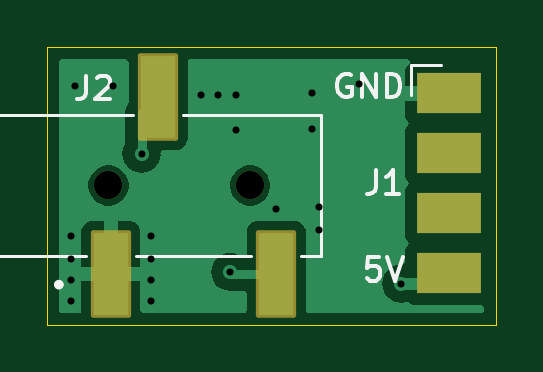
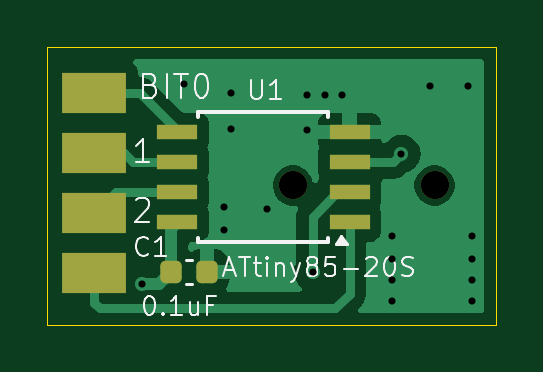
Circuit board: 11 layer files. Board 19.0 x 11.8 mm.
- bottom_copper: GSCARTSW_RT4K-CuBottom.gbr (15154 bytes)
- top_copper: GSCARTSW_RT4K-CuTop.gbr (12646 bytes)
- outline: GSCARTSW_RT4K-EdgeCuts.gbr (694 bytes)
- bottom_mask: GSCARTSW_RT4K-MaskBottom.gbr (1690 bytes)
- top_mask: GSCARTSW_RT4K-MaskTop.gbr (1441 bytes)
- drill: GSCARTSW_RT4K-NPTH.drl (361 bytes)
- drill: GSCARTSW_RT4K-PTH.drl (682 bytes)
- paste: GSCARTSW_RT4K-PasteBottom.gbr (1438 bytes)
- paste: GSCARTSW_RT4K-PasteTop.gbr (584 bytes)
- bottom_silk: GSCARTSW_RT4K-SilkBottom.gbr (15647 bytes)
- top_silk: GSCARTSW_RT4K-SilkTop.gbr (5992 bytes)

=== bottom_copper: GSCARTSW_RT4K-CuBottom.gbr (15154 bytes, source omitted) ===
=== top_copper: GSCARTSW_RT4K-CuTop.gbr (12646 bytes, source omitted) ===
=== outline: GSCARTSW_RT4K-EdgeCuts.gbr ===
%TF.GenerationSoftware,KiCad,Pcbnew,8.0.7*%
%TF.CreationDate,2025-02-04T22:08:06-05:00*%
%TF.ProjectId,GSCARTSW_RT4K,47534341-5254-4535-975f-5254344b2e6b,rev?*%
%TF.SameCoordinates,Original*%
%TF.FileFunction,Profile,NP*%
%FSLAX46Y46*%
G04 Gerber Fmt 4.6, Leading zero omitted, Abs format (unit mm)*
G04 Created by KiCad (PCBNEW 8.0.7) date 2025-02-04 22:08:06*
%MOMM*%
%LPD*%
G01*
G04 APERTURE LIST*
%TA.AperFunction,Profile*%
%ADD10C,0.050000*%
%TD*%
G04 APERTURE END LIST*
D10*
X128000000Y-103250000D02*
X128000000Y-115000000D01*
X128000000Y-115000000D02*
X147000000Y-115000000D01*
X147000000Y-103250000D02*
X128000000Y-103250000D01*
X147000000Y-115000000D02*
X147000000Y-103250000D01*
M02*

=== bottom_mask: GSCARTSW_RT4K-MaskBottom.gbr (1690 bytes, source withheld) ===
=== top_mask: GSCARTSW_RT4K-MaskTop.gbr (1441 bytes, source withheld) ===
=== drill: GSCARTSW_RT4K-NPTH.drl ===
M48
; DRILL file {KiCad 8.0.7} date 2025-02-04T22:08:06-0500
; FORMAT={-:-/ absolute / inch / decimal}
; #@! TF.CreationDate,2025-02-04T22:08:06-05:00
; #@! TF.GenerationSoftware,Kicad,Pcbnew,8.0.7
; #@! TF.FileFunction,NonPlated,1,2,NPTH
FMAT,2
INCH
; #@! TA.AperFunction,NonPlated,NPTH,ComponentDrill
T1C0.0472
%
G90
G05
T1
X5.1417Y-4.2951
X5.378Y-4.2951
M30

=== drill: GSCARTSW_RT4K-PTH.drl ===
M48
; DRILL file {KiCad 8.0.7} date 2025-02-04T22:08:06-0500
; FORMAT={-:-/ absolute / inch / decimal}
; #@! TF.CreationDate,2025-02-04T22:08:06-05:00
; #@! TF.GenerationSoftware,Kicad,Pcbnew,8.0.7
; #@! TF.FileFunction,Plated,1,2,PTH
FMAT,2
INCH
; #@! TA.AperFunction,Plated,PTH,ViaDrill
T1C0.0118
%
G90
G05
T1
X5.0787Y-4.3799
X5.0787Y-4.4173
X5.0787Y-4.4528
X5.0787Y-4.4882
X5.0866Y-4.1299
X5.1496Y-4.1299
X5.1969Y-4.2421
X5.2126Y-4.3799
X5.2126Y-4.4173
X5.2126Y-4.4528
X5.2126Y-4.4882
X5.2953Y-4.1437
X5.3248Y-4.1437
X5.3445Y-4.439
X5.3543Y-4.1437
X5.3543Y-4.2028
X5.4213Y-4.3346
X5.4803Y-4.1417
X5.4803Y-4.2008
X5.4921Y-4.3307
X5.4921Y-4.3701
X5.5591Y-4.126
X5.6299Y-4.4587
M30

=== paste: GSCARTSW_RT4K-PasteBottom.gbr (1438 bytes, source withheld) ===
=== paste: GSCARTSW_RT4K-PasteTop.gbr ===
%TF.GenerationSoftware,KiCad,Pcbnew,8.0.7*%
%TF.CreationDate,2025-02-04T22:08:06-05:00*%
%TF.ProjectId,GSCARTSW_RT4K,47534341-5254-4535-975f-5254344b2e6b,rev?*%
%TF.SameCoordinates,Original*%
%TF.FileFunction,Paste,Top*%
%TF.FilePolarity,Positive*%
%FSLAX46Y46*%
G04 Gerber Fmt 4.6, Leading zero omitted, Abs format (unit mm)*
G04 Created by KiCad (PCBNEW 8.0.7) date 2025-02-04 22:08:06*
%MOMM*%
%LPD*%
G01*
G04 APERTURE LIST*
%ADD10R,1.500000X3.500000*%
G04 APERTURE END LIST*
D10*
%TO.C,J2*%
X130700000Y-112845000D03*
X132700000Y-105345000D03*
X137700000Y-112845000D03*
%TD*%
M02*

=== bottom_silk: GSCARTSW_RT4K-SilkBottom.gbr (15647 bytes, source omitted) ===
=== top_silk: GSCARTSW_RT4K-SilkTop.gbr ===
%TF.GenerationSoftware,KiCad,Pcbnew,8.0.7*%
%TF.CreationDate,2025-02-04T22:08:06-05:00*%
%TF.ProjectId,GSCARTSW_RT4K,47534341-5254-4535-975f-5254344b2e6b,rev?*%
%TF.SameCoordinates,Original*%
%TF.FileFunction,Legend,Top*%
%TF.FilePolarity,Positive*%
%FSLAX46Y46*%
G04 Gerber Fmt 4.6, Leading zero omitted, Abs format (unit mm)*
G04 Created by KiCad (PCBNEW 8.0.7) date 2025-02-04 22:08:06*
%MOMM*%
%LPD*%
G01*
G04 APERTURE LIST*
G04 Aperture macros list*
%AMRoundRect*
0 Rectangle with rounded corners*
0 $1 Rounding radius*
0 $2 $3 $4 $5 $6 $7 $8 $9 X,Y pos of 4 corners*
0 Add a 4 corners polygon primitive as box body*
4,1,4,$2,$3,$4,$5,$6,$7,$8,$9,$2,$3,0*
0 Add four circle primitives for the rounded corners*
1,1,$1+$1,$2,$3*
1,1,$1+$1,$4,$5*
1,1,$1+$1,$6,$7*
1,1,$1+$1,$8,$9*
0 Add four rect primitives between the rounded corners*
20,1,$1+$1,$2,$3,$4,$5,0*
20,1,$1+$1,$4,$5,$6,$7,0*
20,1,$1+$1,$6,$7,$8,$9,0*
20,1,$1+$1,$8,$9,$2,$3,0*%
G04 Aperture macros list end*
%ADD10C,0.150000*%
%ADD11C,0.120000*%
%ADD12C,0.127000*%
%ADD13C,0.200000*%
%ADD14R,2.700000X1.700000*%
%ADD15C,1.200000*%
%ADD16RoundRect,0.102000X-0.750000X-1.750000X0.750000X-1.750000X0.750000X1.750000X-0.750000X1.750000X0*%
G04 APERTURE END LIST*
D10*
X140860588Y-104417438D02*
X140765350Y-104369819D01*
X140765350Y-104369819D02*
X140622493Y-104369819D01*
X140622493Y-104369819D02*
X140479636Y-104417438D01*
X140479636Y-104417438D02*
X140384398Y-104512676D01*
X140384398Y-104512676D02*
X140336779Y-104607914D01*
X140336779Y-104607914D02*
X140289160Y-104798390D01*
X140289160Y-104798390D02*
X140289160Y-104941247D01*
X140289160Y-104941247D02*
X140336779Y-105131723D01*
X140336779Y-105131723D02*
X140384398Y-105226961D01*
X140384398Y-105226961D02*
X140479636Y-105322200D01*
X140479636Y-105322200D02*
X140622493Y-105369819D01*
X140622493Y-105369819D02*
X140717731Y-105369819D01*
X140717731Y-105369819D02*
X140860588Y-105322200D01*
X140860588Y-105322200D02*
X140908207Y-105274580D01*
X140908207Y-105274580D02*
X140908207Y-104941247D01*
X140908207Y-104941247D02*
X140717731Y-104941247D01*
X141336779Y-105369819D02*
X141336779Y-104369819D01*
X141336779Y-104369819D02*
X141908207Y-105369819D01*
X141908207Y-105369819D02*
X141908207Y-104369819D01*
X142384398Y-105369819D02*
X142384398Y-104369819D01*
X142384398Y-104369819D02*
X142622493Y-104369819D01*
X142622493Y-104369819D02*
X142765350Y-104417438D01*
X142765350Y-104417438D02*
X142860588Y-104512676D01*
X142860588Y-104512676D02*
X142908207Y-104607914D01*
X142908207Y-104607914D02*
X142955826Y-104798390D01*
X142955826Y-104798390D02*
X142955826Y-104941247D01*
X142955826Y-104941247D02*
X142908207Y-105131723D01*
X142908207Y-105131723D02*
X142860588Y-105226961D01*
X142860588Y-105226961D02*
X142765350Y-105322200D01*
X142765350Y-105322200D02*
X142622493Y-105369819D01*
X142622493Y-105369819D02*
X142384398Y-105369819D01*
X142062969Y-112119819D02*
X141586779Y-112119819D01*
X141586779Y-112119819D02*
X141539160Y-112596009D01*
X141539160Y-112596009D02*
X141586779Y-112548390D01*
X141586779Y-112548390D02*
X141682017Y-112500771D01*
X141682017Y-112500771D02*
X141920112Y-112500771D01*
X141920112Y-112500771D02*
X142015350Y-112548390D01*
X142015350Y-112548390D02*
X142062969Y-112596009D01*
X142062969Y-112596009D02*
X142110588Y-112691247D01*
X142110588Y-112691247D02*
X142110588Y-112929342D01*
X142110588Y-112929342D02*
X142062969Y-113024580D01*
X142062969Y-113024580D02*
X142015350Y-113072200D01*
X142015350Y-113072200D02*
X141920112Y-113119819D01*
X141920112Y-113119819D02*
X141682017Y-113119819D01*
X141682017Y-113119819D02*
X141586779Y-113072200D01*
X141586779Y-113072200D02*
X141539160Y-113024580D01*
X142396303Y-112119819D02*
X142729636Y-113119819D01*
X142729636Y-113119819D02*
X143062969Y-112119819D01*
X141916666Y-108454819D02*
X141916666Y-109169104D01*
X141916666Y-109169104D02*
X141869047Y-109311961D01*
X141869047Y-109311961D02*
X141773809Y-109407200D01*
X141773809Y-109407200D02*
X141630952Y-109454819D01*
X141630952Y-109454819D02*
X141535714Y-109454819D01*
X142916666Y-109454819D02*
X142345238Y-109454819D01*
X142630952Y-109454819D02*
X142630952Y-108454819D01*
X142630952Y-108454819D02*
X142535714Y-108597676D01*
X142535714Y-108597676D02*
X142440476Y-108692914D01*
X142440476Y-108692914D02*
X142345238Y-108740533D01*
X129666666Y-104454819D02*
X129666666Y-105169104D01*
X129666666Y-105169104D02*
X129619047Y-105311961D01*
X129619047Y-105311961D02*
X129523809Y-105407200D01*
X129523809Y-105407200D02*
X129380952Y-105454819D01*
X129380952Y-105454819D02*
X129285714Y-105454819D01*
X130095238Y-104550057D02*
X130142857Y-104502438D01*
X130142857Y-104502438D02*
X130238095Y-104454819D01*
X130238095Y-104454819D02*
X130476190Y-104454819D01*
X130476190Y-104454819D02*
X130571428Y-104502438D01*
X130571428Y-104502438D02*
X130619047Y-104550057D01*
X130619047Y-104550057D02*
X130666666Y-104645295D01*
X130666666Y-104645295D02*
X130666666Y-104740533D01*
X130666666Y-104740533D02*
X130619047Y-104883390D01*
X130619047Y-104883390D02*
X130047619Y-105454819D01*
X130047619Y-105454819D02*
X130666666Y-105454819D01*
D11*
%TO.C,J1*%
X143400000Y-104000000D02*
X144670000Y-104000000D01*
X143400000Y-105270000D02*
X143400000Y-104000000D01*
D12*
%TO.C,J2*%
X125600000Y-106095000D02*
X131630000Y-106095000D01*
X125600000Y-112095000D02*
X125600000Y-106095000D01*
X129630000Y-112095000D02*
X125600000Y-112095000D01*
X131770000Y-112095000D02*
X136630000Y-112095000D01*
X133770000Y-106095000D02*
X139600000Y-106095000D01*
X139600000Y-106095000D02*
X139600000Y-112095000D01*
X139600000Y-112095000D02*
X138770000Y-112095000D01*
D13*
X128600000Y-113295000D02*
G75*
G02*
X128400000Y-113295000I-100000J0D01*
G01*
X128400000Y-113295000D02*
G75*
G02*
X128600000Y-113295000I100000J0D01*
G01*
%TD*%
%LPC*%
D14*
%TO.C,J1*%
X145000000Y-105200000D03*
X145000000Y-107740000D03*
X145000000Y-110280000D03*
X145000000Y-112820000D03*
%TD*%
D15*
%TO.C,J2*%
X130600000Y-109095000D03*
X136600000Y-109095000D03*
D16*
X130700000Y-112845000D03*
X132700000Y-105345000D03*
X137700000Y-112845000D03*
%TD*%
%LPD*%
M02*

